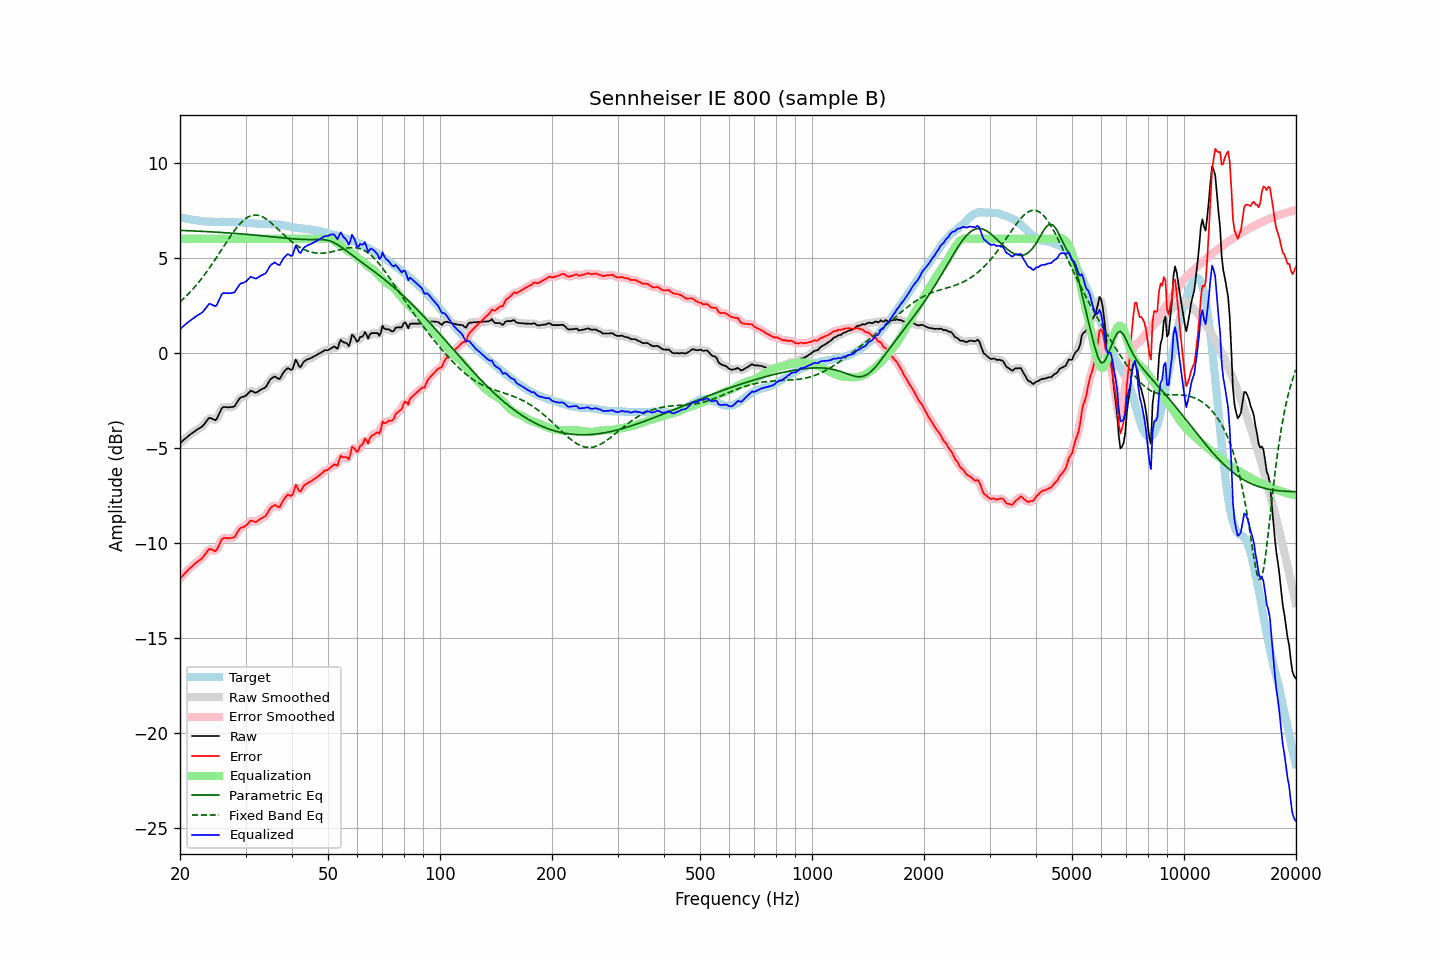

The table this chart was drawn from, first rows:
frequency, raw, error, smoothed, error_smoothed, equalization, parametric_eq, fixed_band_eq, equalized_raw, equalized_smoothed, target
20.00, -4.76, -11.89, -4.76, -11.89, 6.00, 6.44, 2.68, 1.24, 1.24, 7.13
20.20, -4.68, -11.79, -4.68, -11.79, 6.00, 6.44, 2.75, 1.32, 1.32, 7.11
20.40, -4.61, -11.70, -4.61, -11.70, 6.00, 6.44, 2.83, 1.39, 1.39, 7.09
20.61, -4.53, -11.61, -4.53, -11.61, 6.00, 6.43, 2.91, 1.47, 1.47, 7.08
20.81, -4.46, -11.52, -4.46, -11.52, 6.00, 6.43, 3.00, 1.54, 1.54, 7.06
21.02, -4.38, -11.43, -4.39, -11.43, 6.00, 6.43, 3.08, 1.62, 1.61, 7.04
21.23, -4.32, -11.35, -4.32, -11.35, 6.00, 6.42, 3.17, 1.68, 1.68, 7.02
21.44, -4.26, -11.27, -4.26, -11.27, 6.00, 6.42, 3.26, 1.74, 1.74, 7.01
21.66, -4.20, -11.21, -4.20, -11.20, 6.00, 6.42, 3.35, 1.80, 1.80, 7.00
21.87, -4.14, -11.12, -4.14, -11.13, 6.00, 6.41, 3.45, 1.86, 1.86, 6.98
22.09, -4.08, -11.05, -4.08, -11.05, 6.00, 6.41, 3.55, 1.92, 1.92, 6.97
22.31, -4.02, -10.98, -4.03, -10.98, 6.00, 6.40, 3.65, 1.98, 1.97, 6.96
22.54, -3.97, -10.92, -3.98, -10.92, 6.00, 6.40, 3.75, 2.03, 2.02, 6.95
22.76, -3.92, -10.86, -3.92, -10.86, 6.00, 6.40, 3.86, 2.08, 2.08, 6.94
22.99, -3.86, -10.79, -3.85, -10.78, 6.00, 6.39, 3.97, 2.14, 2.15, 6.93
23.22, -3.76, -10.68, -3.76, -10.68, 6.00, 6.39, 4.08, 2.24, 2.24, 6.91
23.45, -3.65, -10.56, -3.65, -10.56, 6.00, 6.38, 4.19, 2.35, 2.35, 6.91
23.69, -3.54, -10.45, -3.53, -10.44, 6.00, 6.38, 4.31, 2.46, 2.47, 6.90
23.92, -3.43, -10.33, -3.46, -10.36, 6.00, 6.37, 4.43, 2.57, 2.54, 6.90
24.16, -3.43, -10.33, -3.44, -10.34, 6.00, 6.37, 4.55, 2.57, 2.56, 6.90
24.40, -3.47, -10.37, -3.47, -10.37, 6.00, 6.36, 4.67, 2.53, 2.53, 6.90
24.65, -3.51, -10.41, -3.52, -10.42, 6.00, 6.36, 4.80, 2.49, 2.48, 6.90
24.89, -3.55, -10.44, -3.52, -10.41, 6.00, 6.35, 4.93, 2.45, 2.48, 6.89
25.14, -3.46, -10.35, -3.44, -10.33, 6.00, 6.35, 5.05, 2.54, 2.56, 6.89
25.39, -3.28, -10.17, -3.28, -10.17, 6.00, 6.34, 5.18, 2.72, 2.72, 6.89
25.65, -3.09, -9.98, -3.09, -9.99, 6.00, 6.34, 5.31, 2.91, 2.91, 6.89
25.91, -2.92, -9.81, -2.94, -9.84, 6.00, 6.33, 5.44, 3.08, 3.06, 6.90
26.16, -2.85, -9.75, -2.86, -9.76, 6.00, 6.33, 5.58, 3.15, 3.14, 6.90
26.43, -2.85, -9.75, -2.84, -9.74, 6.00, 6.32, 5.71, 3.15, 3.16, 6.89
26.69, -2.86, -9.75, -2.86, -9.75, 6.00, 6.31, 5.83, 3.14, 3.14, 6.89
26.96, -2.87, -9.76, -2.87, -9.75, 6.00, 6.31, 5.96, 3.13, 3.13, 6.89
27.23, -2.86, -9.75, -2.87, -9.75, 6.00, 6.30, 6.09, 3.14, 3.13, 6.89
27.50, -2.85, -9.74, -2.87, -9.75, 6.00, 6.30, 6.21, 3.15, 3.13, 6.88
27.77, -2.84, -9.72, -2.84, -9.72, 6.00, 6.29, 6.33, 3.16, 3.16, 6.88
28.05, -2.81, -9.69, -2.78, -9.66, 6.00, 6.28, 6.45, 3.19, 3.22, 6.88
28.33, -2.67, -9.54, -2.68, -9.55, 6.00, 6.28, 6.56, 3.33, 3.32, 6.87
28.62, -2.54, -9.41, -2.55, -9.41, 6.00, 6.27, 6.66, 3.46, 3.45, 6.86
28.90, -2.41, -9.27, -2.43, -9.29, 6.00, 6.26, 6.76, 3.59, 3.57, 6.86
29.19, -2.34, -9.20, -2.36, -9.21, 6.00, 6.26, 6.85, 3.66, 3.64, 6.86
29.48, -2.32, -9.18, -2.32, -9.17, 6.00, 6.25, 6.93, 3.68, 3.68, 6.86
29.78, -2.29, -9.14, -2.29, -9.14, 6.00, 6.24, 7.01, 3.71, 3.71, 6.85
30.08, -2.25, -9.10, -2.24, -9.09, 6.00, 6.24, 7.07, 3.75, 3.76, 6.85
30.38, -2.16, -9.01, -2.16, -9.00, 6.00, 6.23, 7.13, 3.84, 3.84, 6.85
30.68, -2.08, -8.91, -2.08, -8.91, 6.00, 6.22, 7.17, 3.92, 3.92, 6.83
30.99, -1.99, -8.82, -2.03, -8.85, 6.00, 6.21, 7.21, 4.01, 3.97, 6.83
31.30, -2.03, -8.85, -2.03, -8.85, 6.00, 6.21, 7.23, 3.97, 3.97, 6.81
31.61, -2.06, -8.87, -2.06, -8.87, 6.00, 6.20, 7.25, 3.94, 3.94, 6.81
31.93, -2.10, -8.91, -2.08, -8.89, 6.00, 6.19, 7.25, 3.90, 3.92, 6.81
32.24, -2.07, -8.86, -2.06, -8.86, 6.00, 6.18, 7.24, 3.93, 3.94, 6.79
32.57, -2.01, -8.80, -2.02, -8.81, 6.00, 6.17, 7.23, 3.99, 3.98, 6.79
32.89, -1.95, -8.74, -1.96, -8.74, 6.00, 6.17, 7.20, 4.05, 4.04, 6.78
33.22, -1.91, -8.69, -1.92, -8.70, 6.00, 6.16, 7.17, 4.09, 4.08, 6.78
33.55, -1.87, -8.65, -1.88, -8.65, 6.00, 6.15, 7.13, 4.13, 4.12, 6.77
33.89, -1.83, -8.61, -1.81, -8.59, 6.00, 6.14, 7.07, 4.17, 4.19, 6.78
34.23, -1.72, -8.50, -1.71, -8.48, 6.00, 6.13, 7.02, 4.28, 4.29, 6.77
34.57, -1.57, -8.34, -1.58, -8.35, 6.00, 6.12, 6.96, 4.43, 4.42, 6.77
34.92, -1.42, -8.20, -1.45, -8.22, 6.00, 6.12, 6.89, 4.58, 4.55, 6.77
35.27, -1.34, -8.11, -1.34, -8.11, 6.00, 6.11, 6.82, 4.66, 4.66, 6.77
35.62, -1.29, -8.06, -1.28, -8.05, 6.00, 6.10, 6.74, 4.71, 4.72, 6.77
35.97, -1.24, -8.01, -1.28, -8.04, 6.00, 6.09, 6.67, 4.76, 4.72, 6.76
... 635 more rows
